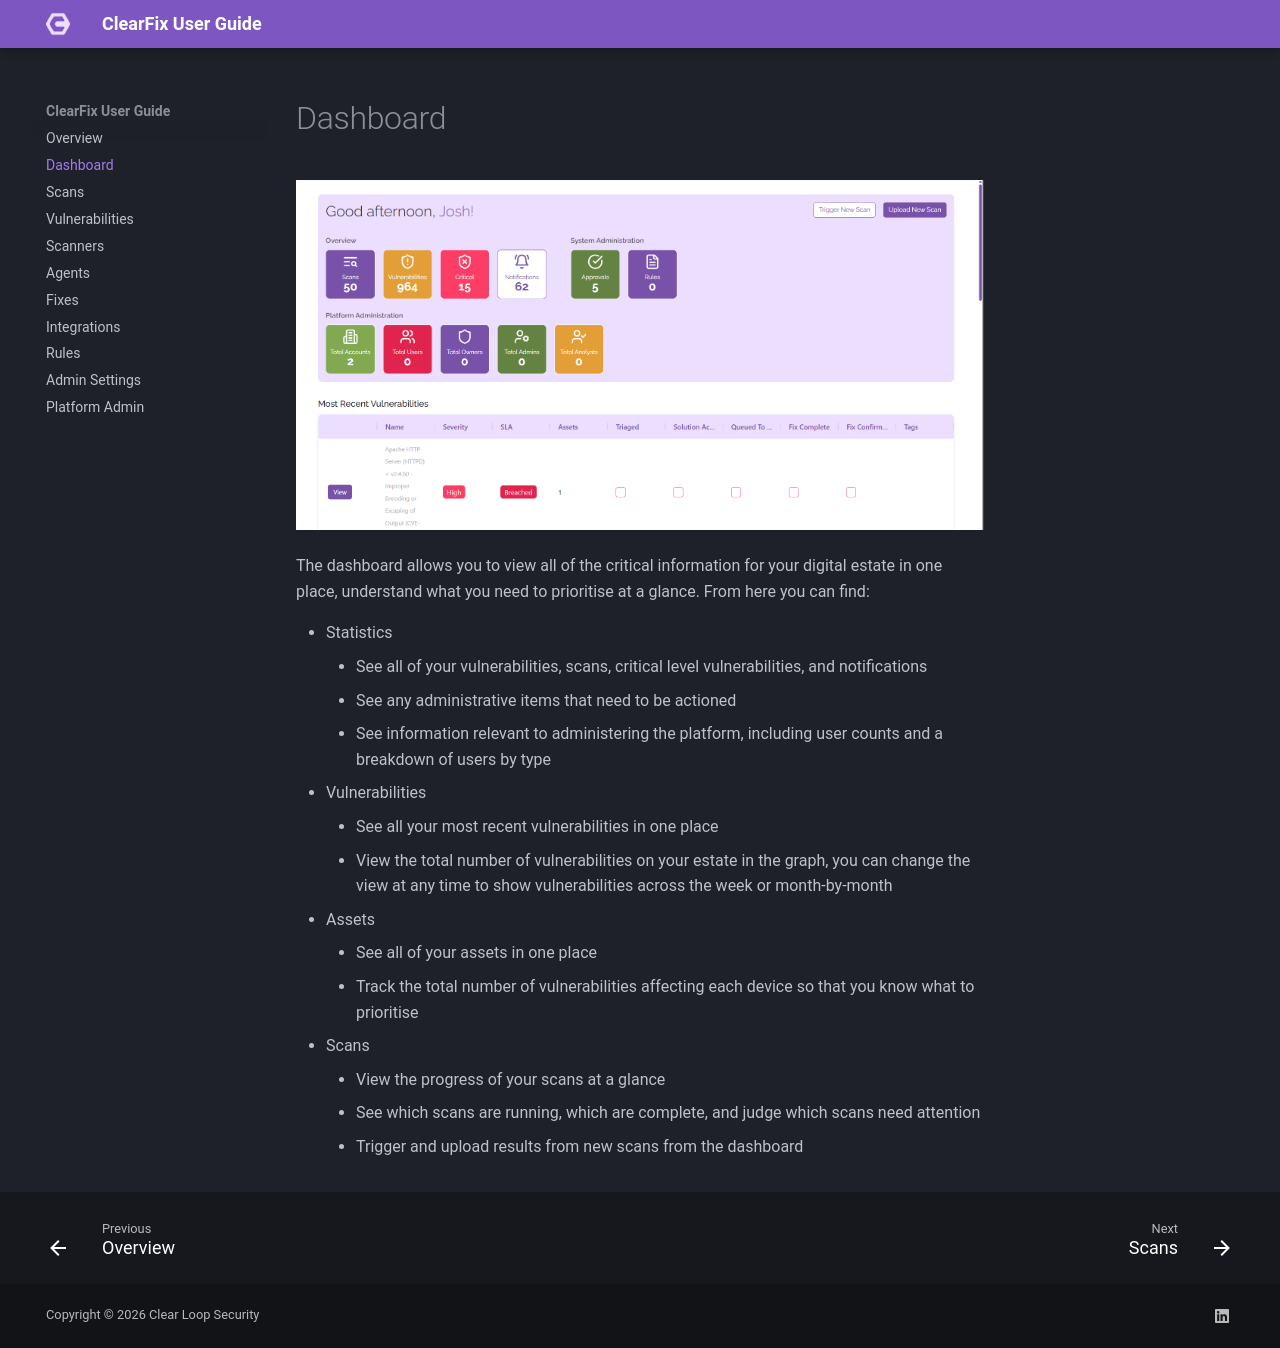

repository: joshjacksoncyber/ClearFix-User-Guide · page: dashboard/index.html · generator: mkdocs

# Dashboard
![Dashboard](img/dashboard.png)

The dashboard allows you to view all of the critical information for your digital estate in one place, understand what you need to prioritise at a glance. From here you can find:

- Statistics
	- See all of your vulnerabilities, scans, critical level vulnerabilities, and notifications
	- See any administrative items that need to be actioned
	- See information relevant to administering the platform, including user counts and a breakdown of users by type
- Vulnerabilities
	- See all your most recent vulnerabilities in one place
	- View the total number of vulnerabilities on your estate in the graph, you can change the view at any time to show vulnerabilities across the week or month-by-month
- Assets
	- See all of your assets in one place
	- Track the total number of vulnerabilities affecting each device so that you know what to prioritise
- Scans
	- View the progress of your scans at a glance
	- See which scans are running, which are complete, and judge which scans need attention
	- Trigger and upload results from new scans from the dashboard
